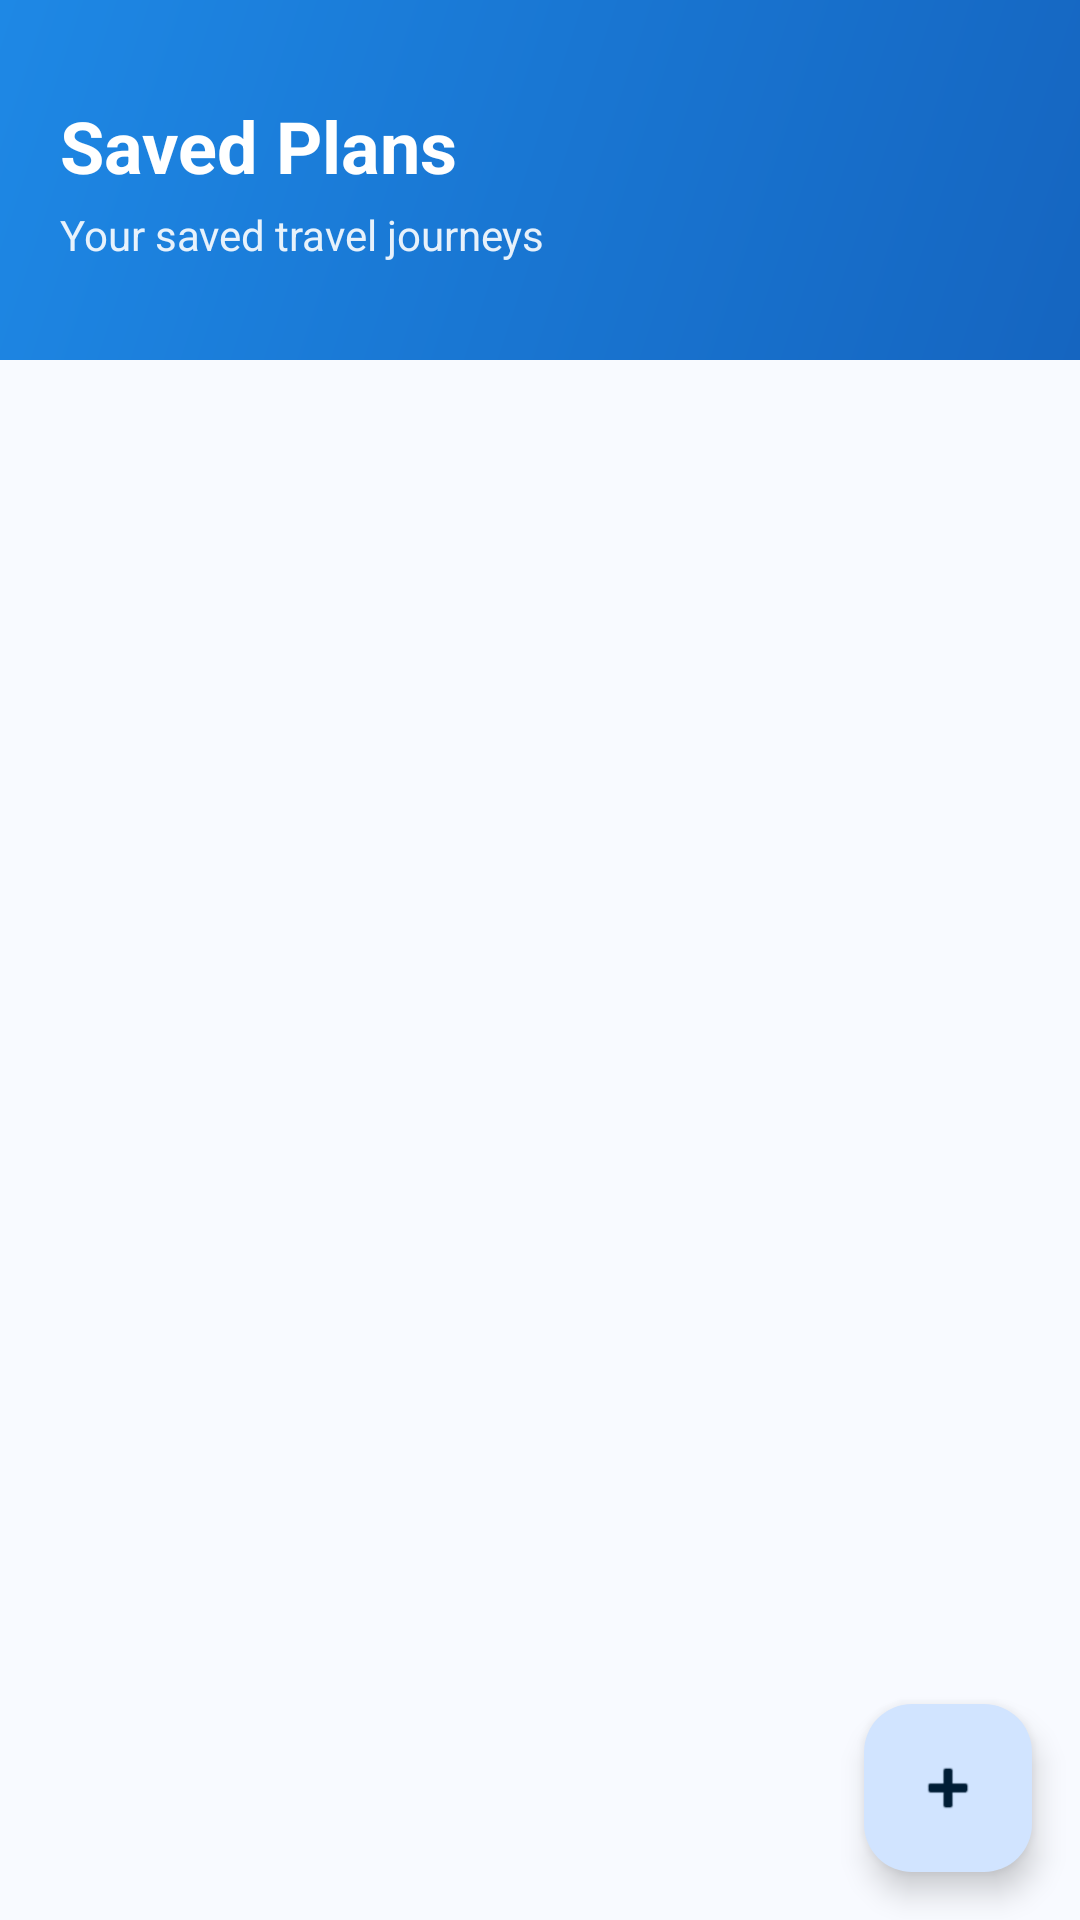

Reconstruct the res/layout file that produces this screen, plus the resources it refers to.
<!-- AndroidManifest.xml: application theme Theme.TravelScheduleManager -->
<!-- res/layout/fragment_plans.xml -->
<?xml version="1.0" encoding="utf-8"?>
<androidx.coordinatorlayout.widget.CoordinatorLayout xmlns:android="http://schemas.android.com/apk/res/android"
    xmlns:app="http://schemas.android.com/apk/res-auto"
    android:layout_width="match_parent"
    android:layout_height="match_parent"
    android:background="@color/surface">

    <androidx.core.widget.NestedScrollView
        android:layout_width="match_parent"
        android:layout_height="match_parent">

        <LinearLayout
            android:layout_width="match_parent"
            android:layout_height="wrap_content"
            android:orientation="vertical">

            
            <LinearLayout
                android:layout_width="match_parent"
                android:layout_height="120dp"
                android:background="@drawable/gradient_header"
                android:orientation="vertical"
                android:gravity="center_vertical"
                android:paddingHorizontal="20dp">

                <com.google.android.material.textview.MaterialTextView
                    android:layout_width="wrap_content"
                    android:layout_height="wrap_content"
                    android:text="@string/saved_plans"
                    android:textColor="@android:color/white"
                    android:textSize="24sp"
                    android:textStyle="bold" />

                <com.google.android.material.textview.MaterialTextView
                    android:layout_width="wrap_content"
                    android:layout_height="wrap_content"
                    android:text="Your saved travel journeys"
                    android:textColor="@android:color/white"
                    android:textSize="14sp"
                    android:alpha="0.9"
                    android:layout_marginTop="4dp" />

            </LinearLayout>

            
            <LinearLayout
                android:layout_width="match_parent"
                android:layout_height="wrap_content"
                android:orientation="vertical"
                android:layout_marginTop="-16dp"
                android:padding="16dp">

                <com.google.android.material.textview.MaterialTextView
                    android:id="@+id/text_empty_state"
                    android:layout_width="match_parent"
                    android:layout_height="wrap_content"
                    android:text="No saved plans yet.\nTap + to create your first journey!"
                    android:textAlignment="center"
                    android:textSize="16sp"
                    android:textColor="@color/on_surface_variant"
                    android:visibility="gone"
                    android:layout_marginTop="40dp"
                    android:layout_marginBottom="20dp" />

                <androidx.recyclerview.widget.RecyclerView
                    android:id="@+id/plans_recycler_view"
                    android:layout_width="match_parent"
                    android:layout_height="wrap_content" />

            </LinearLayout>

        </LinearLayout>

    </androidx.core.widget.NestedScrollView>

    <com.google.android.material.floatingactionbutton.FloatingActionButton
        android:id="@+id/fab_add_plan"
        android:layout_width="wrap_content"
        android:layout_height="wrap_content"
        android:layout_gravity="bottom|end"
        android:layout_margin="16dp"
        android:contentDescription="Add Plan"
        app:srcCompat="@android:drawable/ic_input_add" />

</androidx.coordinatorlayout.widget.CoordinatorLayout>
<!-- resources referenced by this layout -->
<resources>
  <color name="on_surface_variant">#43474E</color>
  <color name="surface">#F8FAFF</color>
  <!-- drawable gradient_header (drawable) -->
  <?xml version="1.0" encoding="utf-8"?>
  <shape xmlns:android="http://schemas.android.com/apk/res/android">
      <gradient
          android:angle="135"
          android:startColor="#1565C0"
          android:centerColor="#1976D2"
          android:endColor="#1E88E5"
          android:type="linear" />
  </shape>
  <string name="saved_plans">Saved Plans</string>
  <style name="Theme.TravelScheduleManager" parent="Base.Theme.TravelScheduleManager" />
  <color name="md_theme_light_primary">#1565C0</color>
  <color name="md_theme_light_onPrimary">#FFFFFF</color>
  <color name="md_theme_light_primaryContainer">#D1E4FF</color>
  <color name="md_theme_light_onPrimaryContainer">#001D36</color>
  <color name="md_theme_light_secondary">#545F71</color>
  <color name="md_theme_light_onSecondary">#FFFFFF</color>
  <color name="md_theme_light_secondaryContainer">#D8E3F8</color>
  <color name="md_theme_light_onSecondaryContainer">#111C2B</color>
  <color name="md_theme_light_tertiary">#6B5778</color>
  <color name="md_theme_light_onTertiary">#FFFFFF</color>
  <color name="md_theme_light_tertiaryContainer">#F3DAFF</color>
  <color name="md_theme_light_onTertiaryContainer">#251431</color>
  <color name="md_theme_light_error">#BA1A1A</color>
  <color name="md_theme_light_errorContainer">#FFDAD6</color>
  <color name="md_theme_light_onError">#FFFFFF</color>
  <color name="md_theme_light_onErrorContainer">#410002</color>
  <color name="md_theme_light_background">#F8FAFF</color>
  <color name="md_theme_light_onBackground">#1A1C1E</color>
  <color name="md_theme_light_surface">#F8FAFF</color>
  <color name="md_theme_light_onSurface">#1A1C1E</color>
  <color name="md_theme_light_surfaceVariant">#E0E2EC</color>
  <color name="md_theme_light_onSurfaceVariant">#43474E</color>
  <color name="md_theme_light_outline">#74777F</color>
  <color name="md_theme_light_outlineVariant">#C3C6CF</color>
  <color name="md_theme_light_inverseSurface">#2F3033</color>
  <color name="md_theme_light_inverseOnSurface">#F1F0F4</color>
  <color name="md_theme_light_inversePrimary">#A0CAFF</color>
</resources>
